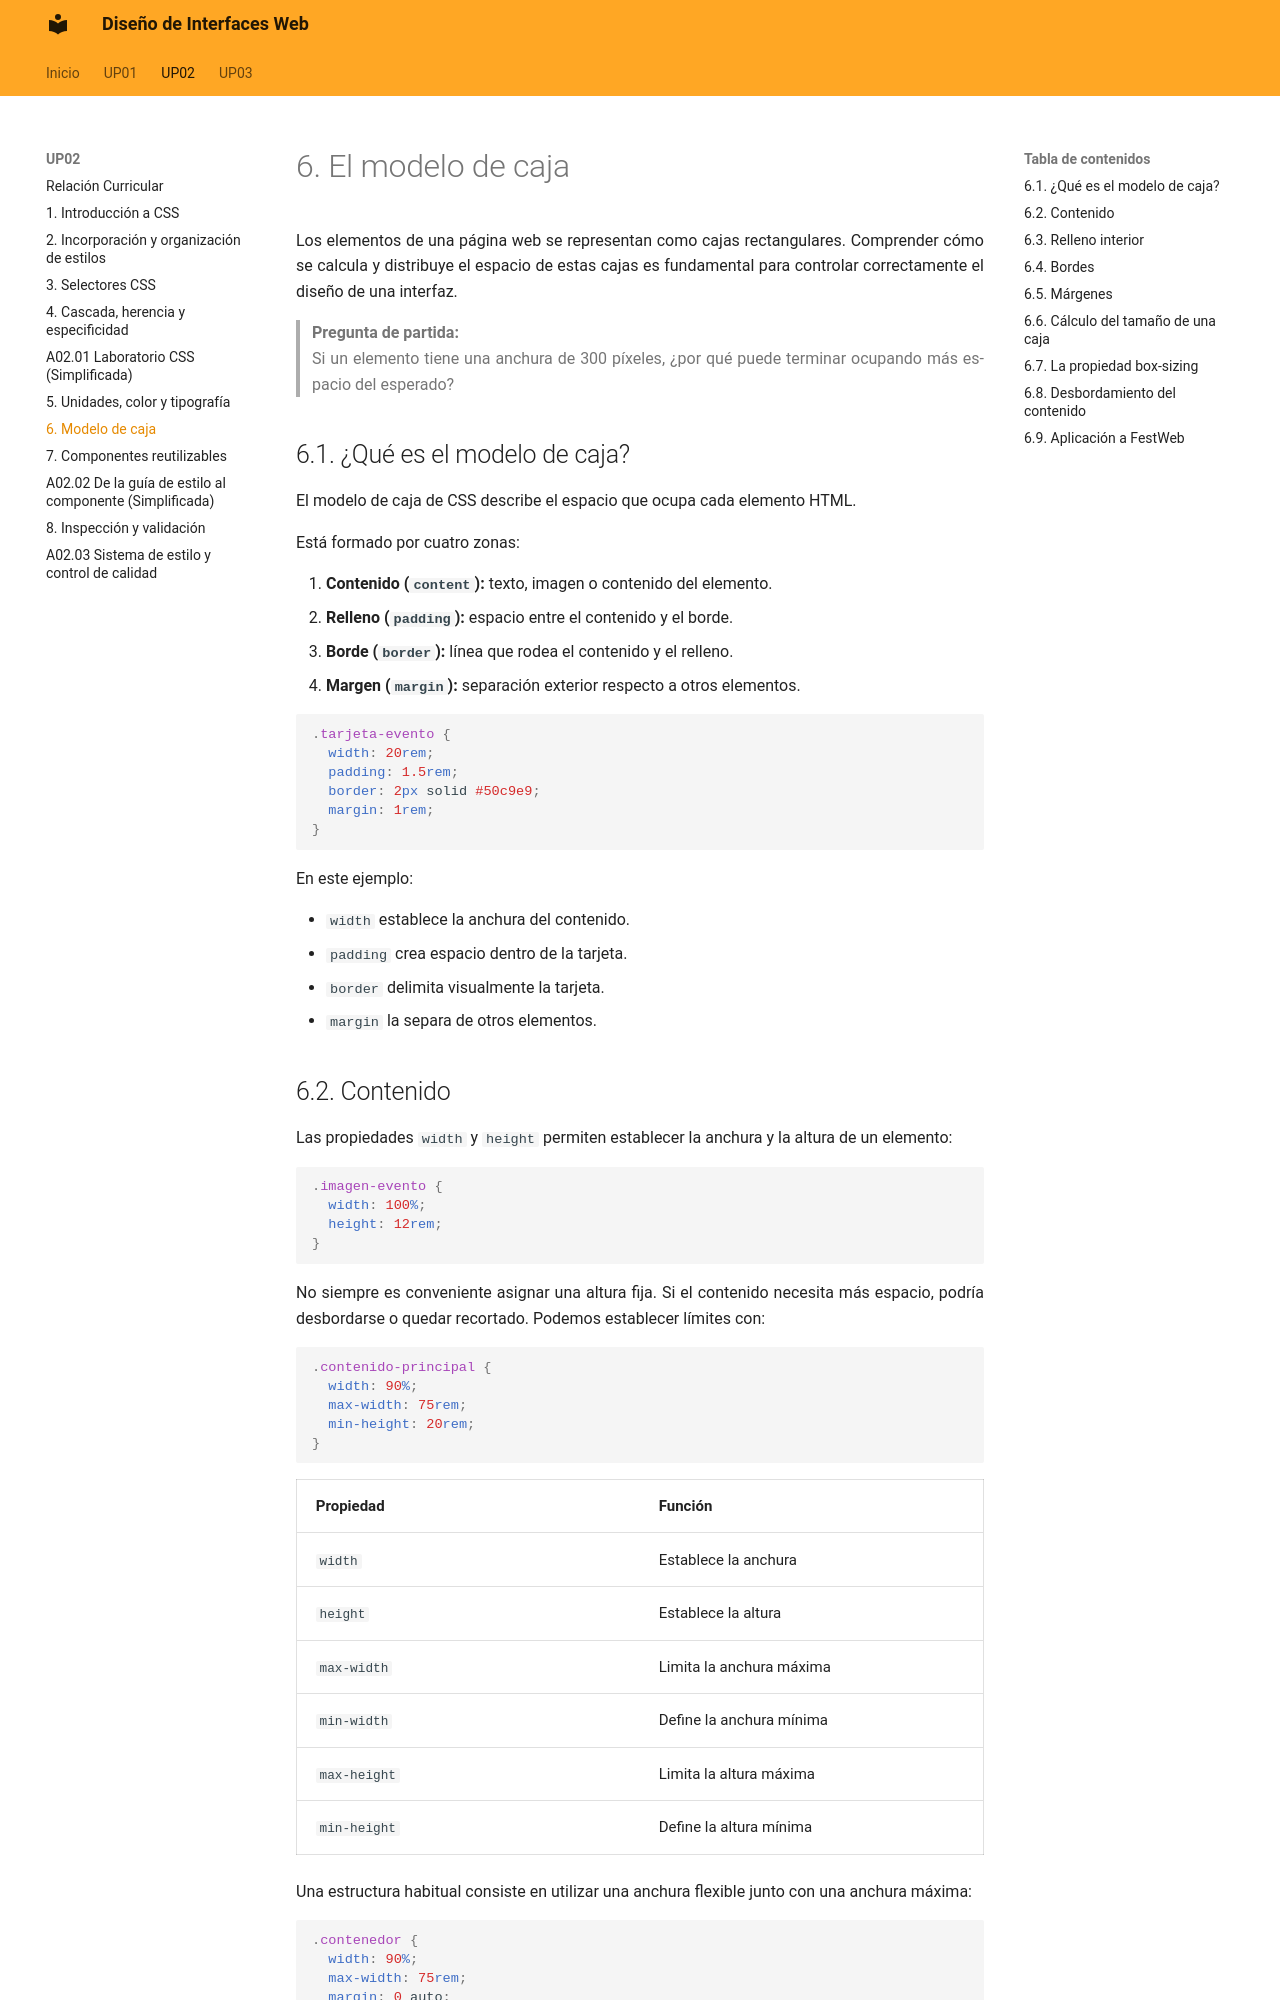

repository: calcaniz/apuntes-diseno-interfaces-web · page: up02/07-modelo-de-caja/index.html · generator: mkdocs

---
title: El modelo de caja
---

# 6. El modelo de caja

Los elementos de una página web se representan como cajas rectangulares. Comprender cómo se calcula y distribuye el espacio de estas cajas es fundamental para controlar correctamente el diseño de una interfaz.

> **Pregunta de partida:**  
> Si un elemento tiene una anchura de 300 píxeles, ¿por qué puede terminar ocupando más espacio del esperado?

## 6.1. ¿Qué es el modelo de caja?

El modelo de caja de CSS describe el espacio que ocupa cada elemento HTML.

Está formado por cuatro zonas:

1. **Contenido (`content`):** texto, imagen o contenido del elemento.
2. **Relleno (`padding`):** espacio entre el contenido y el borde.
3. **Borde (`border`):** línea que rodea el contenido y el relleno.
4. **Margen (`margin`):** separación exterior respecto a otros elementos.

```css
.tarjeta-evento {
  width: 20rem;
  padding: 1.5rem;
  border: 2px solid #50c9e9;
  margin: 1rem;
}
```

En este ejemplo:

- `width` establece la anchura del contenido.
- `padding` crea espacio dentro de la tarjeta.
- `border` delimita visualmente la tarjeta.
- `margin` la separa de otros elementos.

!!! salto-pagina-pdf ""
